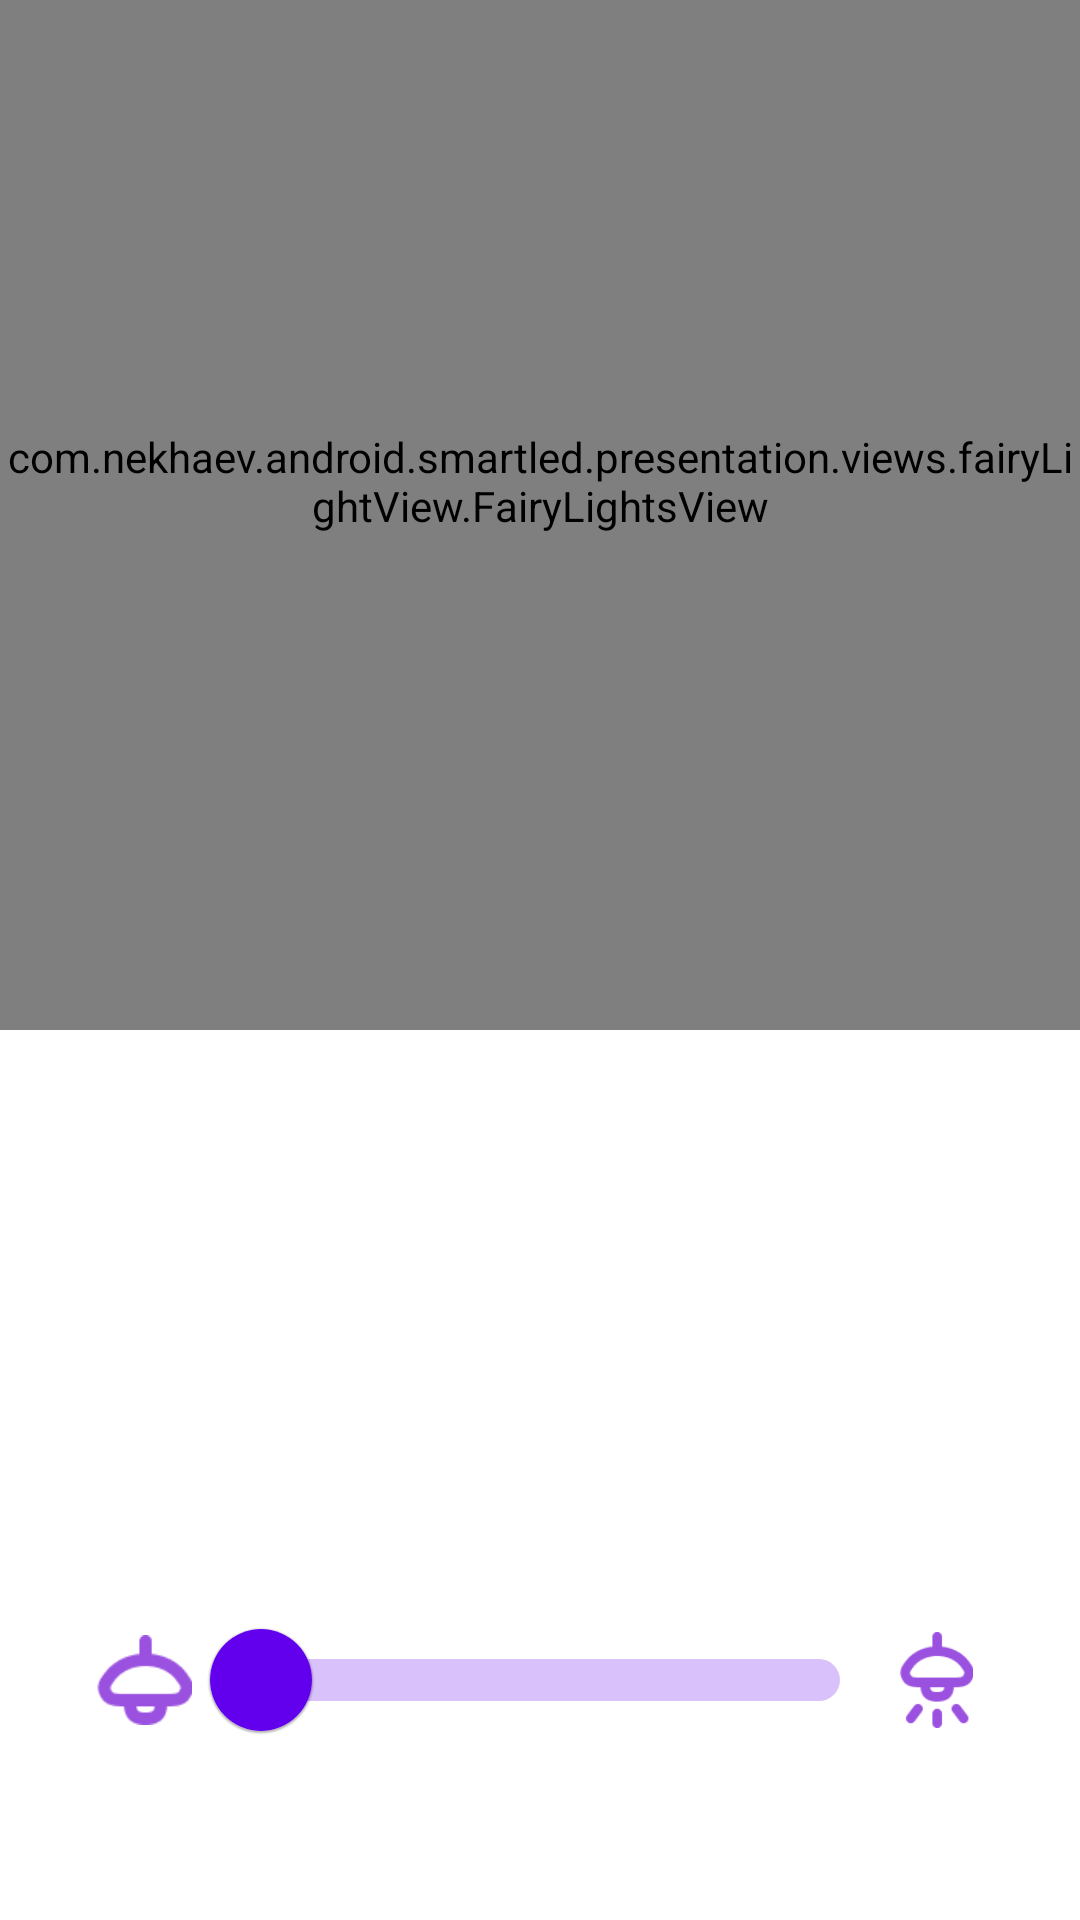

Layout XML and referenced resources for this Android screen:
<!-- AndroidManifest.xml: application theme Theme.SmartLed -->
<!-- res/layout/fragment_control_panel.xml -->
<?xml version="1.0" encoding="utf-8"?>
<androidx.constraintlayout.widget.ConstraintLayout xmlns:android="http://schemas.android.com/apk/res/android"
    xmlns:app="http://schemas.android.com/apk/res-auto"
    xmlns:tools="http://schemas.android.com/tools"
    android:layout_width="match_parent"
    android:layout_height="match_parent">


    <com.nekhaev.android.smartled.presentation.views.fairyLightView.FairyLightsView
        android:id="@+id/controlPanel_fairyLightView"
        android:layout_width="match_parent"
        android:layout_height="366dp"
        app:layout_constraintBottom_toTopOf="@+id/controlPanel_guidLine50"
        app:layout_constraintStart_toStartOf="parent"
        app:layout_constraintTop_toTopOf="parent" />

    <androidx.constraintlayout.widget.Guideline
        android:id="@+id/controlPanel_guidLine50"
        android:layout_width="wrap_content"
        android:layout_height="wrap_content"
        android:orientation="horizontal"
        app:layout_constraintGuide_percent="0.5" />


    <com.google.android.material.slider.Slider
        android:id="@+id/control_panel_sliderBrightness"
        android:layout_width="0dp"
        android:layout_height="wrap_content"
        app:layout_constraintBottom_toBottomOf="@+id/control_panel_ivLightsOff"
        app:layout_constraintEnd_toStartOf="@+id/control_panel_ivLigthsOn"
        app:layout_constraintHorizontal_bias="0.5"
        app:layout_constraintStart_toEndOf="@+id/control_panel_ivLightsOff"
        app:layout_constraintTop_toTopOf="@+id/control_panel_ivLightsOff"
        app:thumbRadius="@dimen/slider_thumbRadius"
        app:trackHeight="@dimen/slider_trackHeight" />

    <ImageView
        android:id="@+id/control_panel_ivLightsOff"
        android:layout_width="32dp"
        android:layout_height="32dp"
        app:layout_constraintBottom_toTopOf="@+id/control_panel_bottomGideline"
        app:layout_constraintEnd_toStartOf="@+id/control_panel_sliderBrightness"
        app:layout_constraintHorizontal_bias="0.5"
        app:layout_constraintHorizontal_chainStyle="spread_inside"
        app:layout_constraintStart_toStartOf="@+id/control_panel_leftEdge_gideline"
        app:srcCompat="@drawable/lights_off" />

    <ImageView
        android:id="@+id/control_panel_ivLigthsOn"
        android:layout_width="32dp"
        android:layout_height="32dp"
        app:layout_constraintBottom_toBottomOf="@+id/control_panel_sliderBrightness"
        app:layout_constraintEnd_toStartOf="@+id/control_panel_rightEdge_gideline"
        app:layout_constraintHorizontal_bias="0.5"
        app:layout_constraintStart_toEndOf="@+id/control_panel_sliderBrightness"
        app:layout_constraintTop_toTopOf="@+id/control_panel_sliderBrightness"
        app:srcCompat="@drawable/lights_on" />

    <androidx.constraintlayout.widget.Guideline
        android:id="@+id/control_panel_leftEdge_gideline"
        android:layout_width="wrap_content"
        android:layout_height="wrap_content"
        android:orientation="vertical"
        app:layout_constraintGuide_begin="32dp" />

    <androidx.constraintlayout.widget.Guideline
        android:id="@+id/control_panel_rightEdge_gideline"
        android:layout_width="wrap_content"
        android:layout_height="wrap_content"
        android:orientation="vertical"
        app:layout_constraintGuide_end="32dp" />

    <androidx.constraintlayout.widget.Guideline
        android:id="@+id/control_panel_bottomGideline"
        android:layout_width="wrap_content"
        android:layout_height="wrap_content"
        android:orientation="horizontal"
        app:layout_constraintGuide_end="64dp" />


</androidx.constraintlayout.widget.ConstraintLayout>
<!-- resources referenced by this layout -->
<resources>
  <dimen name="slider_thumbRadius">17dp</dimen>
  <dimen name="slider_trackHeight">14dp</dimen>
  <!-- drawable lights_off: png bitmap (drawable, 1326 bytes) -->
  <!-- drawable lights_on: png bitmap (drawable, 1680 bytes) -->
  <style name="Theme.SmartLed" parent="Theme.MaterialComponents.DayNight.NoActionBar">
          
          <item name="colorPrimary">@color/purple_500</item>
          <item name="colorPrimaryVariant">@color/purple_700</item>
          <item name="colorOnPrimary">@color/white</item>
          
          <item name="colorSecondary">@color/teal_200</item>
          <item name="colorSecondaryVariant">@color/teal_700</item>
          <item name="colorOnSecondary">@color/black</item>
          
          <item name="android:statusBarColor" tools:targetApi="l">?attr/colorPrimaryVariant</item>
          
      </style>
  <!-- not gathered from this repository: default colours our renderer supplied (Android Studio template values) -->
  <color name="purple_500">#FF6200EE</color>
  <color name="purple_700">#FF3700B3</color>
  <color name="teal_200">#FF03DAC5</color>
  <color name="teal_700">#FF018786</color>
  <color name="black">#FF000000</color>
  <color name="white">#FFFFFFFF</color>
</resources>
